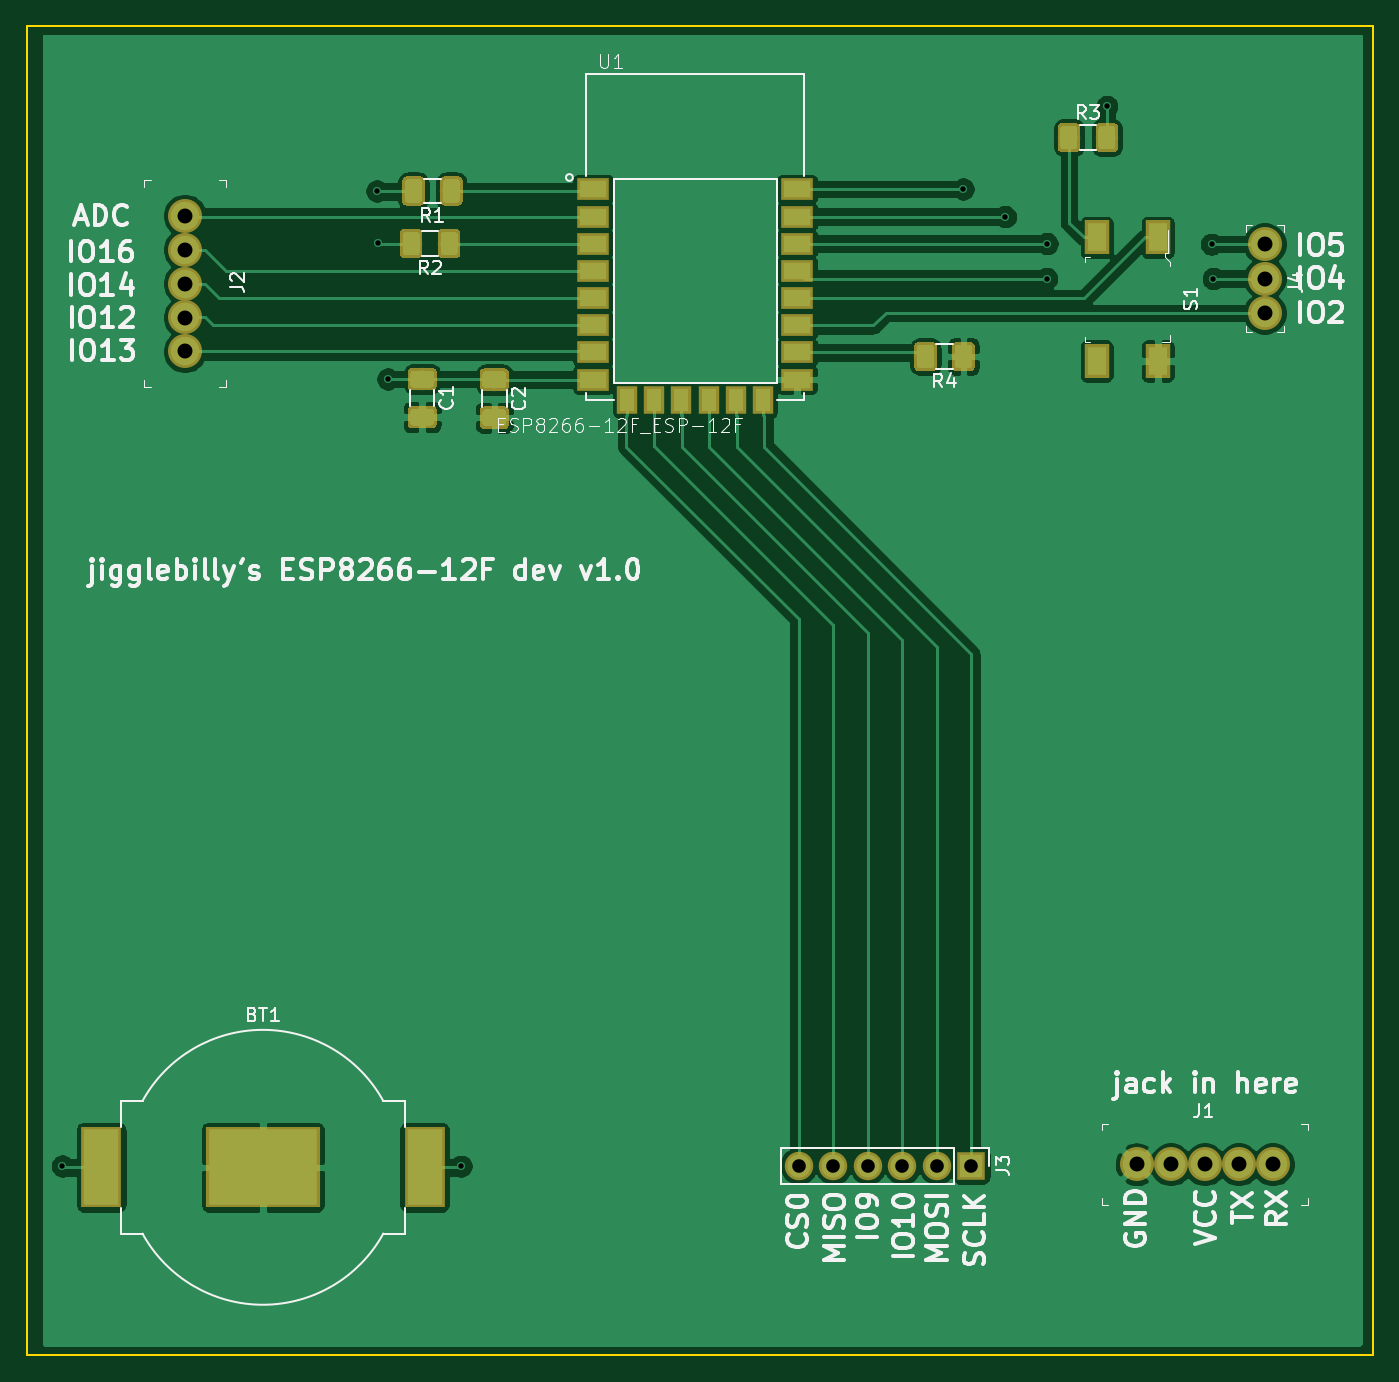
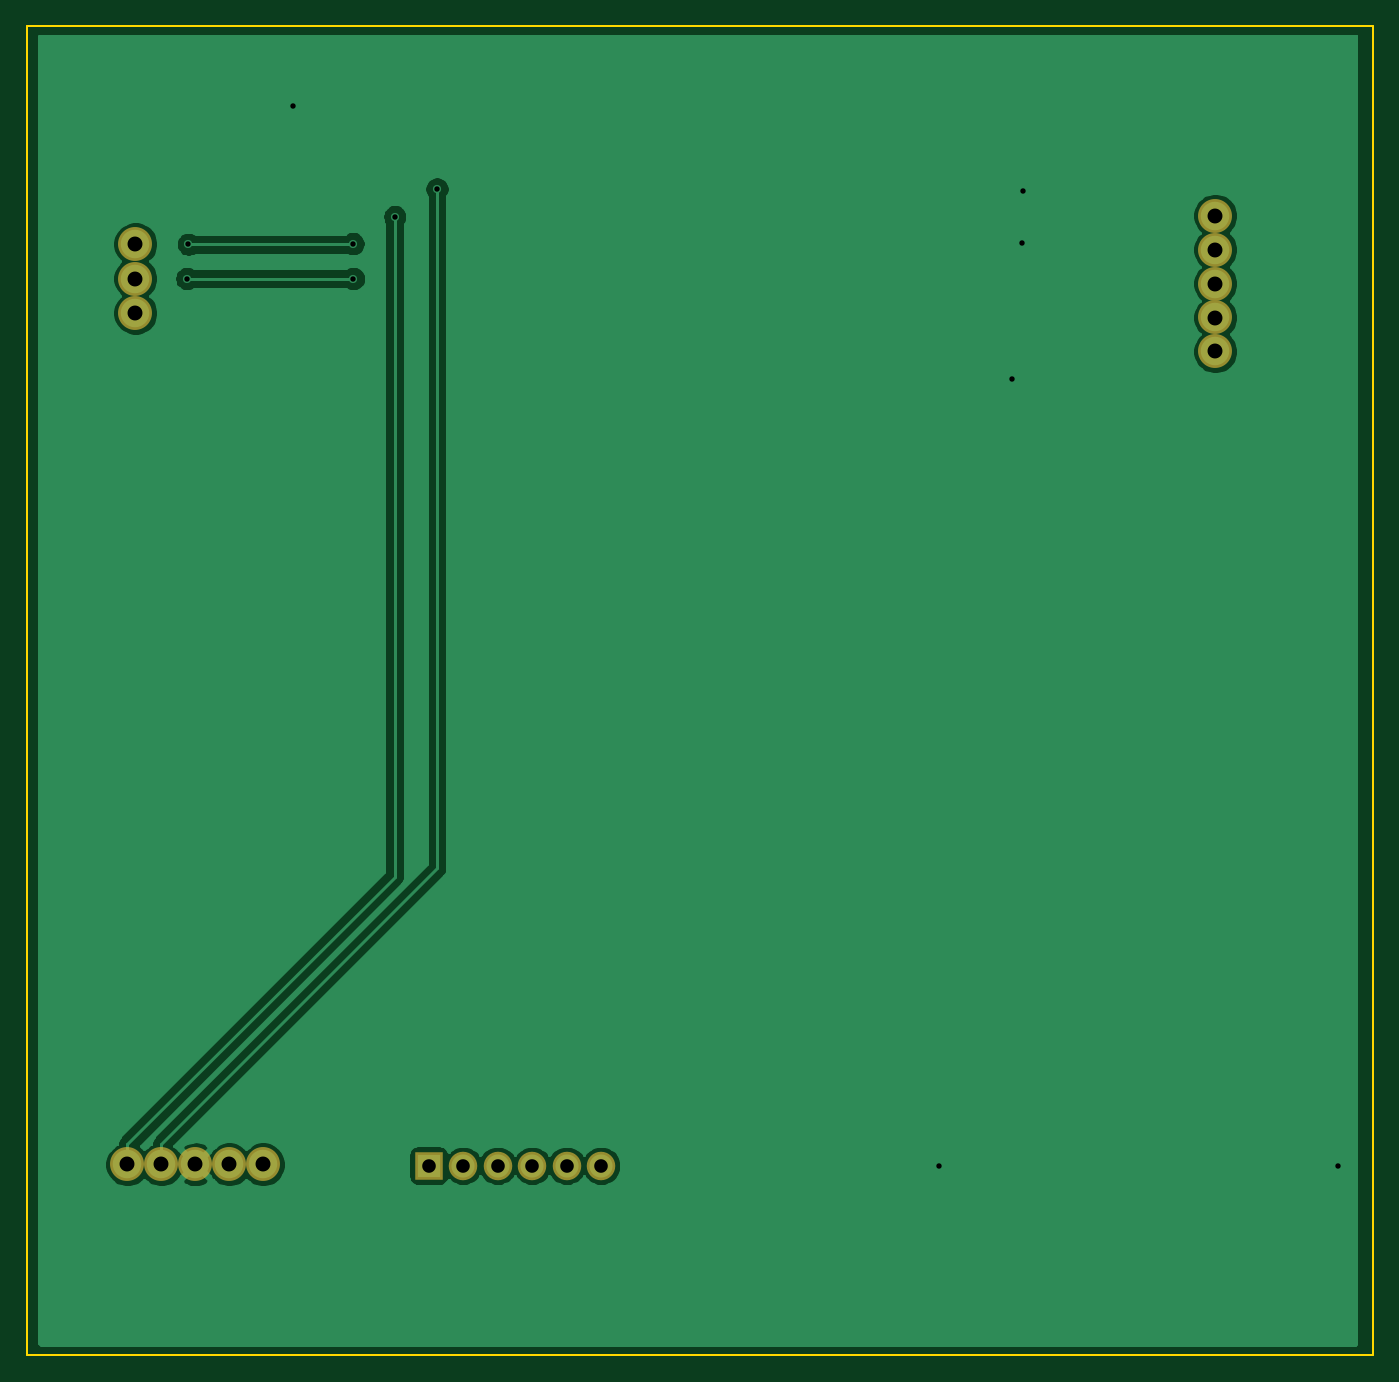
Circuit board: 9 layer files. Board 99.1 x 97.8 mm.
- bottom_copper: 8266-dev-B_Cu.gbr (43056 bytes)
- bottom_mask: 8266-dev-B_Mask.gbr (1071 bytes)
- bottom_silk: 8266-dev-B_SilkS.gbr (491 bytes)
- outline: 8266-dev-Edge_Cuts.gbr (681 bytes)
- top_copper: 8266-dev-F_Cu.gbr (122451 bytes)
- top_mask: 8266-dev-F_Mask.gbr (23601 bytes)
- top_silk: 8266-dev-F_SilkS.gbr (44409 bytes)
- drill: 8266-dev-NPTH.drl (272 bytes)
- drill: 8266-dev-PTH.drl (790 bytes)

=== bottom_copper: 8266-dev-B_Cu.gbr (43056 bytes, source omitted) ===
=== bottom_mask: 8266-dev-B_Mask.gbr ===
G04 #@! TF.GenerationSoftware,KiCad,Pcbnew,(5.1.2)-1*
G04 #@! TF.CreationDate,2019-07-17T08:56:34-05:00*
G04 #@! TF.ProjectId,8266-dev,38323636-2d64-4657-962e-6b696361645f,rev?*
G04 #@! TF.SameCoordinates,Original*
G04 #@! TF.FileFunction,Soldermask,Bot*
G04 #@! TF.FilePolarity,Negative*
%FSLAX46Y46*%
G04 Gerber Fmt 4.6, Leading zero omitted, Abs format (unit mm)*
G04 Created by KiCad (PCBNEW (5.1.2)-1) date 2019-07-17 08:56:34*
%MOMM*%
%LPD*%
G04 APERTURE LIST*
%ADD10C,2.500000*%
%ADD11R,2.100000X2.100000*%
%ADD12O,2.100000X2.100000*%
G04 APERTURE END LIST*
D10*
X165511480Y-126949200D03*
X168011480Y-126949200D03*
X170511480Y-126949200D03*
X173011480Y-126949200D03*
X175511480Y-126949200D03*
X95417640Y-57104280D03*
X95417640Y-59604280D03*
X95417640Y-62104280D03*
X95417640Y-64604280D03*
X95417640Y-67104280D03*
D11*
X153324560Y-127050800D03*
D12*
X150784560Y-127050800D03*
X148244560Y-127050800D03*
X145704560Y-127050800D03*
X143164560Y-127050800D03*
X140624560Y-127050800D03*
D10*
X174919640Y-59194700D03*
X174919640Y-61734700D03*
X174919640Y-64274700D03*
M02*

=== bottom_silk: 8266-dev-B_SilkS.gbr ===
G04 #@! TF.GenerationSoftware,KiCad,Pcbnew,(5.1.2)-1*
G04 #@! TF.CreationDate,2019-07-17T08:56:34-05:00*
G04 #@! TF.ProjectId,8266-dev,38323636-2d64-4657-962e-6b696361645f,rev?*
G04 #@! TF.SameCoordinates,Original*
G04 #@! TF.FileFunction,Legend,Bot*
G04 #@! TF.FilePolarity,Positive*
%FSLAX46Y46*%
G04 Gerber Fmt 4.6, Leading zero omitted, Abs format (unit mm)*
G04 Created by KiCad (PCBNEW (5.1.2)-1) date 2019-07-17 08:56:34*
%MOMM*%
%LPD*%
G04 APERTURE LIST*
G04 APERTURE END LIST*
M02*

=== outline: 8266-dev-Edge_Cuts.gbr ===
G04 #@! TF.GenerationSoftware,KiCad,Pcbnew,(5.1.2)-1*
G04 #@! TF.CreationDate,2019-07-17T08:56:34-05:00*
G04 #@! TF.ProjectId,8266-dev,38323636-2d64-4657-962e-6b696361645f,rev?*
G04 #@! TF.SameCoordinates,Original*
G04 #@! TF.FileFunction,Profile,NP*
%FSLAX46Y46*%
G04 Gerber Fmt 4.6, Leading zero omitted, Abs format (unit mm)*
G04 Created by KiCad (PCBNEW (5.1.2)-1) date 2019-07-17 08:56:34*
%MOMM*%
%LPD*%
G04 APERTURE LIST*
%ADD10C,0.150000*%
G04 APERTURE END LIST*
D10*
X83820000Y-140970000D02*
X83820000Y-43180000D01*
X182880000Y-140970000D02*
X83820000Y-140970000D01*
X182880000Y-43180000D02*
X182880000Y-140970000D01*
X83820000Y-43180000D02*
X182880000Y-43180000D01*
M02*

=== top_copper: 8266-dev-F_Cu.gbr (122451 bytes, source omitted) ===
=== top_mask: 8266-dev-F_Mask.gbr (23601 bytes, source omitted) ===
=== top_silk: 8266-dev-F_SilkS.gbr (44409 bytes, source omitted) ===
=== drill: 8266-dev-NPTH.drl ===
M48
; DRILL file {KiCad (5.1.2)-1} date 7/17/2019 8:56:35 AM
; FORMAT={-:-/ absolute / inch / decimal}
; #@! TF.CreationDate,2019-07-17T08:56:35-05:00
; #@! TF.GenerationSoftware,Kicad,Pcbnew,(5.1.2)-1
; #@! TF.FileFunction,NonPlated,1,2,NPTH
FMAT,2
INCH
%
G90
G05
T0
M30

=== drill: 8266-dev-PTH.drl ===
M48
; DRILL file {KiCad (5.1.2)-1} date 7/17/2019 8:56:35 AM
; FORMAT={-:-/ absolute / inch / decimal}
; #@! TF.CreationDate,2019-07-17T08:56:35-05:00
; #@! TF.GenerationSoftware,Kicad,Pcbnew,(5.1.2)-1
; #@! TF.FileFunction,Plated,1,2,PTH
FMAT,2
INCH
T1C0.0157
T2C0.0394
T3C0.0433
%
G90
G05
T1
X3.4021Y-5.0033
X4.3138Y-2.1763
X4.3161Y-2.327
X4.3451Y-2.7214
X4.5572Y-5.0035
X6.0128Y-2.1714
X6.1349Y-2.2512
X6.2546Y-2.4307
X6.2563Y-2.3295
X6.429Y-1.9316
X6.7328Y-2.3312
X6.7377Y-2.4307
T2
X5.5364Y-5.002
X5.6364Y-5.002
X5.7364Y-5.002
X5.8364Y-5.002
X5.9364Y-5.002
X6.0364Y-5.002
T3
X6.8866Y-2.3305
X6.8866Y-2.4305
X6.8866Y-2.5305
X3.7566Y-2.2482
X3.7566Y-2.3466
X3.7566Y-2.4451
X3.7566Y-2.5435
X3.7566Y-2.6419
X6.5162Y-4.998
X6.6146Y-4.998
X6.7131Y-4.998
X6.8115Y-4.998
X6.9099Y-4.998
T0
M30

